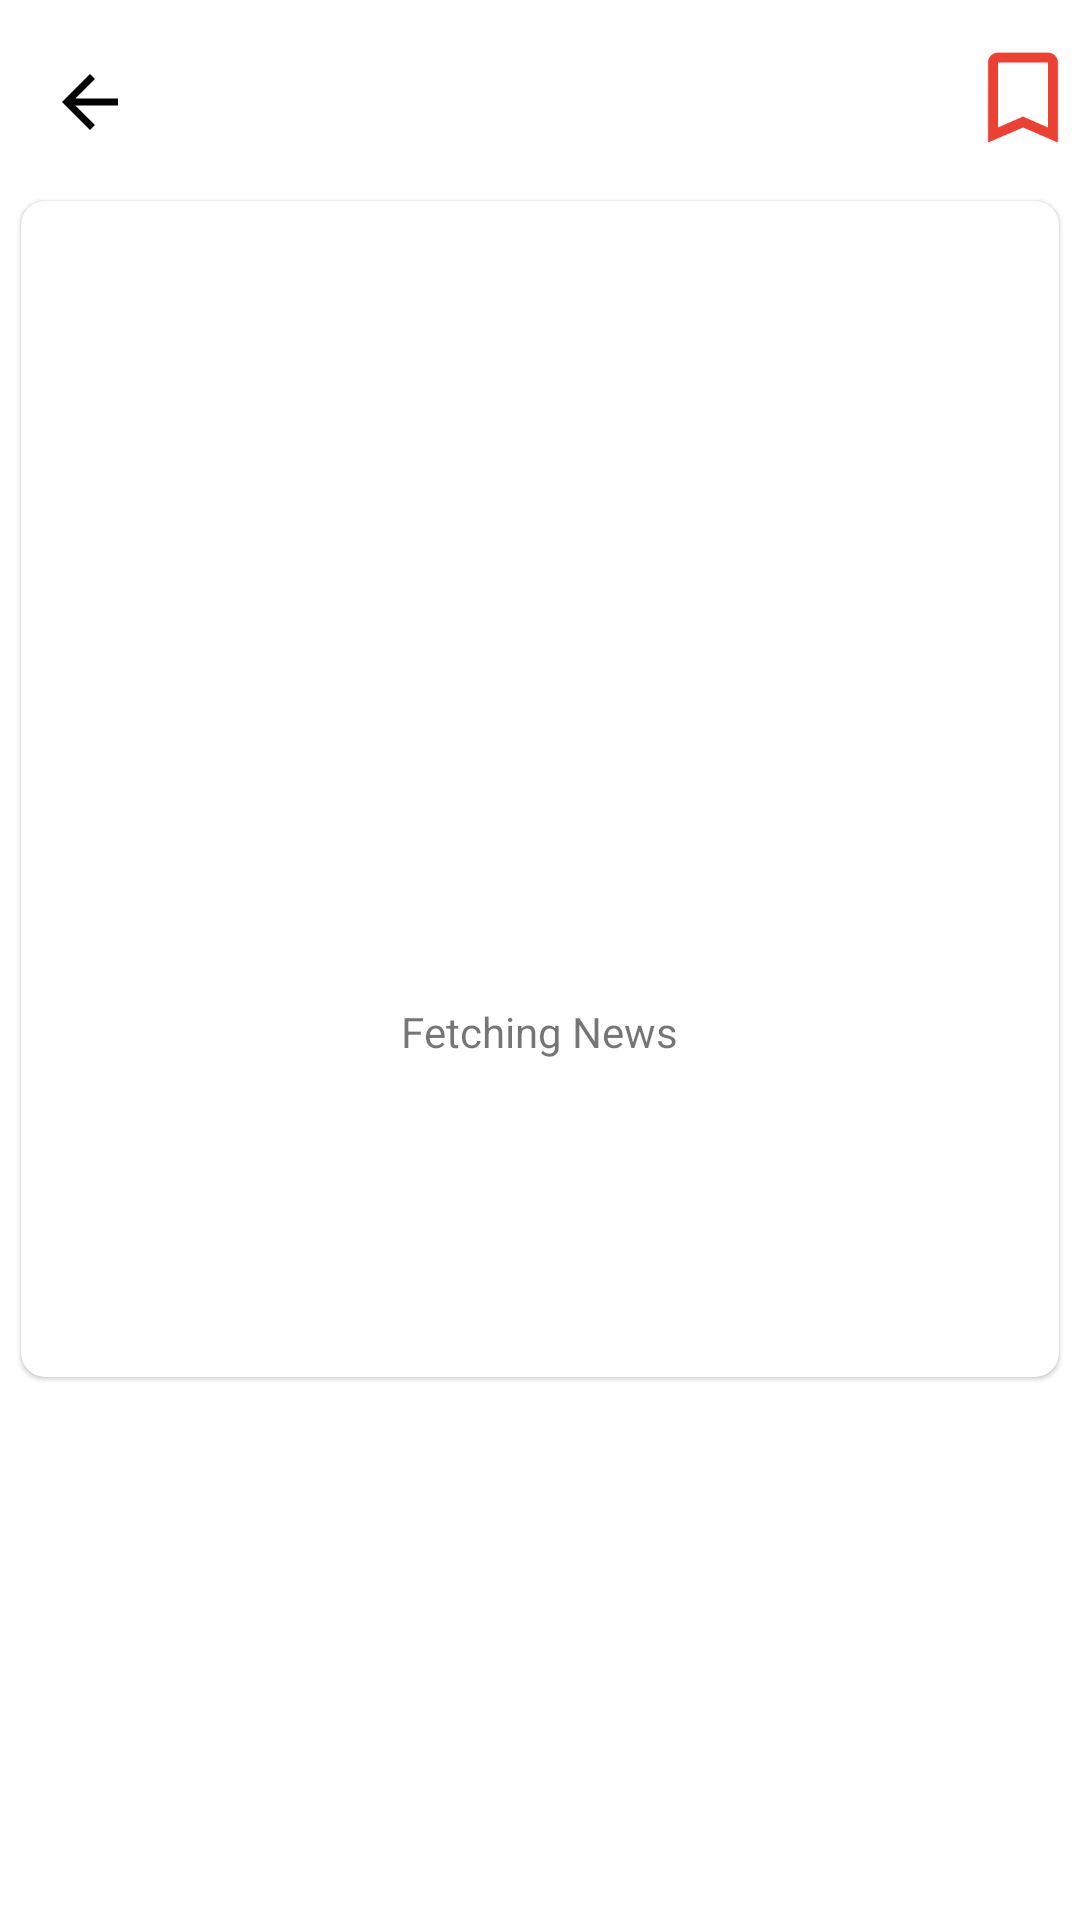

Write the Android layout XML for this screen, with the resource values it uses.
<!-- AndroidManifest.xml: application theme AppTheme.Launcher -->
<!-- res/layout/detail_card.xml -->
<?xml version="1.0" encoding="utf-8"?>
<RelativeLayout android:layout_height="wrap_content"
    android:layout_width="match_parent"
    xmlns:android="http://schemas.android.com/apk/res/android" >



<ScrollView
    android:layout_height="match_parent"
    android:layout_width="match_parent"
    xmlns:android="http://schemas.android.com/apk/res/android" >


    <RelativeLayout
        android:layout_width="match_parent"
        android:layout_height="wrap_content"
        android:orientation="vertical">

    <Toolbar
        android:id="@+id/detail_toolbar"
        android:layout_width="match_parent"
        android:layout_height="60dp">

        <LinearLayout
            android:layout_width="match_parent"
            android:layout_height="50dp"
            android:orientation="horizontal">

            <ImageView
                android:id="@+id/back_toolbar"
                android:src="@drawable/ic_arrow_back_24px"

                android:layout_marginTop="15dp"

                android:layout_height="35dp"
                android:layout_width="35dp"
                />

            <TextView
                android:id="@+id/detail_text_title_toolbar"
                android:layout_marginTop="15dp"
                android:layout_marginLeft="20dp"
                android:layout_width="250dp"
                android:layout_height="wrap_content"
                android:textStyle="bold"
                android:maxLines="1"
                android:ellipsize="end"
                android:textSize="20dp"
                android:textColor="@color/black"
                />

            <ImageView
                android:id="@+id/bookmark_toolbar"
                android:layout_width="40dp"
                android:layout_height="45dp"

                android:layout_marginLeft="0dp"
                android:layout_marginTop="5dp"
                android:src="@drawable/ic_bookmark_single_border"
                android:tint="@color/bookmark" />

            <ImageView
                android:id="@+id/twitter_toolbar"
                android:src="@drawable/bluetwitter"
                android:layout_marginTop="5dp"
                android:layout_height="45dp"
                android:layout_width="40dp"
                />
        </LinearLayout>
    </Toolbar>




    <androidx.cardview.widget.CardView
        xmlns:app="http://schemas.android.com/apk/res-auto"
        android:id="@+id/detail_card"
        android:layout_height="wrap_content"
        android:layout_width="match_parent"
        android:layout_marginBottom="7dp"
        android:layout_marginRight="7dp"
        android:layout_marginLeft="7dp"
        android:layout_marginTop="67dp"
        app:cardCornerRadius="8dp"
        app:cardElevation="1dp"

        xmlns:android="http://schemas.android.com/apk/res/android" >
    <LinearLayout
        android:layout_width="match_parent"
        android:layout_height="wrap_content"
        android:orientation="vertical"
        >

        <ImageView
            android:id="@+id/detail_image"
            android:layout_width="match_parent"
            android:scaleType="fitXY"
            android:layout_height="250dp" />


        <TextView
        android:id="@+id/detail_heading"
        android:layout_width="match_parent"
        android:layout_height="wrap_content"
        android:textStyle="bold"
        android:padding="10dp"
        android:textSize="22dp"
            android:textAlignment="center"
        android:textColor="@color/black"
        android:layout_below="@+id/dialog_image"
        />
        <androidx.constraintlayout.widget.ConstraintLayout
            android:layout_height="wrap_content"
            android:layout_margin="5dp"
            android:layout_width="match_parent"
            android:orientation="horizontal">

            <TextView

                android:id="@+id/detail_section"
                android:layout_width="wrap_content"

                android:layout_height="wrap_content"
                android:textSize="14dp"
                app:layout_constraintBottom_toBottomOf="parent"
                app:layout_constraintStart_toStartOf="parent"
                app:layout_constraintTop_toTopOf="parent" />

            <TextView
                android:textSize="14dp"
                android:id="@+id/detail_date"
                android:layout_width="wrap_content"
                android:layout_height="wrap_content"

                app:layout_constraintBottom_toBottomOf="parent"
                app:layout_constraintEnd_toEndOf="parent"
                app:layout_constraintTop_toTopOf="parent" />

        </androidx.constraintlayout.widget.ConstraintLayout>

        <TextView
            android:textSize="18dp"
            android:id="@+id/detail_description"
            android:ellipsize="end"
            android:textColorLink="@color/colorPrimaryDark"
            android:maxLines="30"
            android:layout_width="match_parent"
            android:layout_height="wrap_content" />

        <TextView
            android:textSize="22dp"
            android:textColorLink="@color/link"
            android:textColor="@color/link"
            android:textAlignment="center"
            android:textStyle="bold"
            android:id="@+id/detail_url"
            android:layout_marginBottom="10dp"
            android:layout_width="match_parent"
            android:layout_height="wrap_content" />


    </LinearLayout>
    </androidx.cardview.widget.CardView>


    </RelativeLayout>
</ScrollView>

    <LinearLayout
        android:layout_width="fill_parent"
        android:layout_height="match_parent"
        android:gravity="center_vertical"
        android:orientation="vertical" >

        <ProgressBar
            android:id="@+id/progressBar1"
            android:indeterminateTint="@color/colorPrimaryDark"
            style="?android:attr/progressBarStyle"
            android:layout_width="wrap_content"
            android:layout_height="wrap_content"
            android:layout_gravity="center_vertical|center_horizontal"
            android:layout_centerInParent="true"/>

        <TextView
            android:id="@+id/load"
            android:layout_width="wrap_content"
            android:layout_height="wrap_content"
            android:layout_gravity="center_vertical|center_horizontal"
            android:text="Fetching News"

            android:layout_centerInParent="true"/>
    </LinearLayout>
</RelativeLayout>
<!-- resources referenced by this layout -->
<resources>
  <color name="black">#000000</color>
  <color name="bookmark">#eb4034</color>
  <color name="colorPrimaryDark">#6437AD</color>
  <color name="link">#737373</color>
  <!-- drawable ic_arrow_back_24px (drawable) -->
  <vector xmlns:android="http://schemas.android.com/apk/res/android"
      android:width="24dp"
      android:height="24dp"
      android:viewportWidth="30"
      android:viewportHeight="30">
    <path
        android:fillColor="#FF000000"
        android:pathData="M20,11H7.83l5.59,-5.59L12,4l-8,8 8,8 1.41,-1.41L7.83,13H20v-2z"/>
  </vector>
  <!-- drawable ic_bookmark_single_border (drawable) -->
  <vector xmlns:android="http://schemas.android.com/apk/res/android"
      android:width="18dp"
      android:height="18dp"
      android:viewportWidth="24"
      android:viewportHeight="24">
    <path
        android:pathData="M17,3L7,3c-1.1,0 -1.99,0.9 -1.99,2L5,21l7,-3 7,3L19,5c0,-1.1 -0.9,-2 -2,-2zM17,18l-5,-2.18L7,18L7,5h10v13z"
        android:fillColor="#000000"/>
  </vector>
  <style name="AppTheme.Launcher">
          <item name="android:windowBackground">@drawable/launch_screen</item>
      
      
      </style>
</resources>
